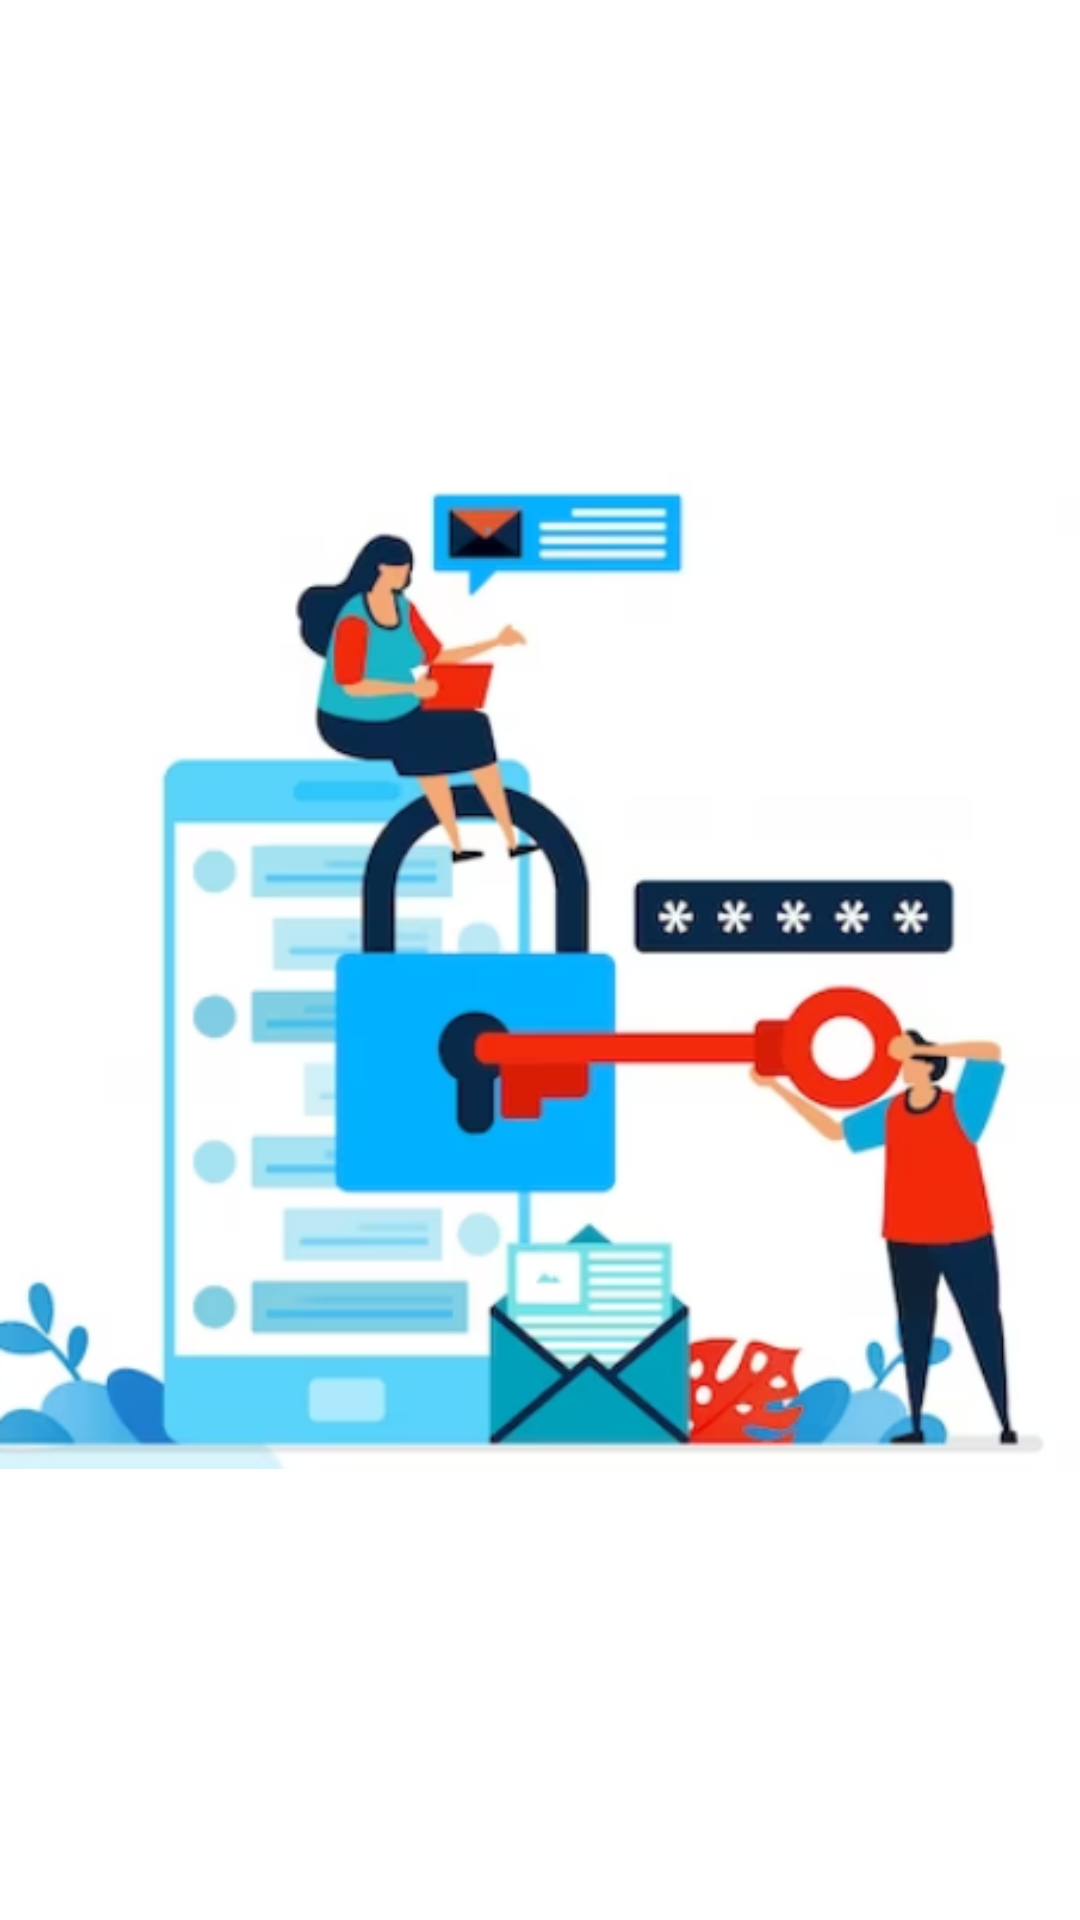

Produce the Android XML layout that renders to this screen, including the resource entries it uses.
<!-- AndroidManifest.xml: application theme Theme.Logindata -->
<!-- res/layout/activity_splashwelcome.xml -->
<?xml version="1.0" encoding="utf-8"?>
<FrameLayout xmlns:android="http://schemas.android.com/apk/res/android"
    xmlns:tools="http://schemas.android.com/tools"
    android:layout_width="match_parent"
    android:layout_height="match_parent"
    android:background="@color/white"
    android:theme="@style/ThemeOverlay.Logindata.FullscreenContainer"
    tools:context=".SplashActivity">
    <ImageView
        android:layout_width="match_parent"
        android:layout_height="match_parent"
        android:src="@drawable/splash2">

    </ImageView>




</FrameLayout>
<!-- resources referenced by this layout -->
<resources>
  <color name="white">#FFFFFFFF</color>
  <!-- drawable splash2: png bitmap (drawable, 135248 bytes) -->
  <style name="ThemeOverlay.Logindata.FullscreenContainer" parent="">
          <item name="fullscreenBackgroundColor">@color/light_blue_600</item>
          <item name="fullscreenTextColor">@color/light_blue_A200</item>
      </style>
  <style name="Theme.Logindata" parent="Theme.MaterialComponents.DayNight.NoActionBar">
          
          <item name="colorPrimary">@color/dark_blue</item>
          <item name="colorPrimaryVariant">@color/purple_700</item>
          <item name="colorOnPrimary">@color/white</item>
          
          <item name="colorSecondary">@color/dark_blue</item>
          <item name="colorSecondaryVariant">@color/teal_700</item>
          <item name="colorOnSecondary">@color/black</item>
          
          <item name="android:statusBarColor">@color/dark_blue</item>
          
      </style>
  <color name="light_blue_600">#FF039BE5</color>
  <color name="light_blue_A200">#FF40C4FF</color>
  <color name="dark_blue">#0E34F1</color>
  <color name="purple_700">#FF3700B3</color>
  <color name="teal_700">#FF018786</color>
  <color name="black">#FF000000</color>
</resources>
